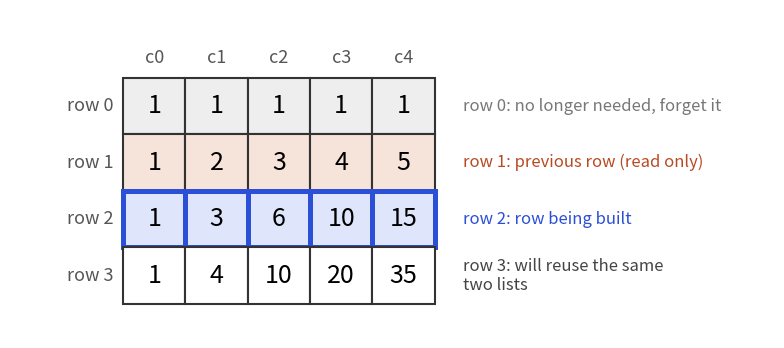

Source code (Python):
import matplotlib
matplotlib.use("Agg")
import matplotlib.pyplot as plt
from matplotlib.patches import Rectangle, FancyArrowPatch

BLUE, ORANGE, TEAL, RED, PURPLE = "#2b4fd6", "#b84a22", "#357a70", "#aa2d26", "#6a2fd0"
TB, TO, TT, TR, TP = "#dfe6fb", "#f6e3da", "#d9ece8", "#f3d9d7", "#e6dcf8"


def cell(ax, x, y, txt, fc="white", ec="#333333", w=1.0, h=1.0, fs=16, color="black", bold=False, lw=1.5):
    ax.add_patch(Rectangle((x, y), w, h, fc=fc, ec=ec, lw=lw))
    ax.text(x + w / 2, y + h / 2, txt, ha="center", va="center", fontsize=fs, color=color,
            fontweight="bold" if bold else "normal")


def arrow(ax, p, q, color=BLUE, rad=0.0, lw=2.4, style="-|>"):
    ax.add_patch(FancyArrowPatch(p, q, arrowstyle=style, mutation_scale=20, color=color, lw=lw,
                                 connectionstyle="arc3,rad=%s" % rad, shrinkA=0, shrinkB=0))


def grid(ax, data, rows=None, cols=None, fill=None, edge=None, fs=15, x0=0.0, y0=0.0, cw=1.0, ch=1.0, lfs=13):
    """Draw a table. Data row r sits at y0 - (r+1)*ch. fill/edge map (r, c) to a colour."""
    fill = fill or {}
    edge = edge or {}
    for r, row in enumerate(data):
        for c, v in enumerate(row):
            if v is None:
                continue
            e = edge.get((r, c))
            cell(ax, x0 + c * cw, y0 - (r + 1) * ch, str(v), fc=fill.get((r, c), "white"),
                 ec=e or "#333333", w=cw, h=ch, fs=fs, lw=3.6 if e else 1.5)
    if cols:
        for c, t in enumerate(cols):
            ax.text(x0 + c * cw + cw / 2, y0 + 0.35 * ch, str(t), ha="center", va="center", fontsize=lfs, color="#555555")
    if rows:
        for r, t in enumerate(rows):
            ax.text(x0 - 0.15 * cw, y0 - (r + 1) * ch + ch / 2, str(t), ha="right", va="center", fontsize=lfs, color="#555555")


def finish(name, ax, xlim, ylim):
    ax.set_xlim(*xlim)
    ax.set_ylim(*ylim)
    ax.set_aspect("equal")
    ax.axis("off")
    plt.tight_layout()
    plt.savefig(name, dpi=110)
fig, ax = plt.subplots(figsize=(8, 4.0))
dp = [[1] * 5, [1, 2, 3, 4, 5], [1, 3, 6, 10, 15], [1, 4, 10, 20, 35]]
fill = {}
edge = {}
for c in range(5):
    fill[(1, c)] = TO
    fill[(2, c)] = TB
    edge[(2, c)] = BLUE
    fill[(0, c)] = "#eeeeee"
    fill[(3, c)] = "#ffffff"
grid(ax, dp, rows=["row 0", "row 1", "row 2", "row 3"], cols=["c0", "c1", "c2", "c3", "c4"], fill=fill, edge=edge, fs=18, x0=1.5, cw=1.1, ch=1.0)
ax.text(7.5, -0.5, "row 0: no longer needed, forget it", fontsize=12, color="#777777", va="center")
ax.text(7.5, -1.5, "row 1: previous row (read only)", fontsize=12, color=ORANGE, va="center")
ax.text(7.5, -2.5, "row 2: row being built", fontsize=12, color=BLUE, va="center")
ax.text(7.5, -3.5, "row 3: will reuse the same\ntwo lists", fontsize=12, color="#444444", va="center")
finish("dsa9_rolling.png", ax, (-0.5, 13.0), (-4.6, 1.2))
